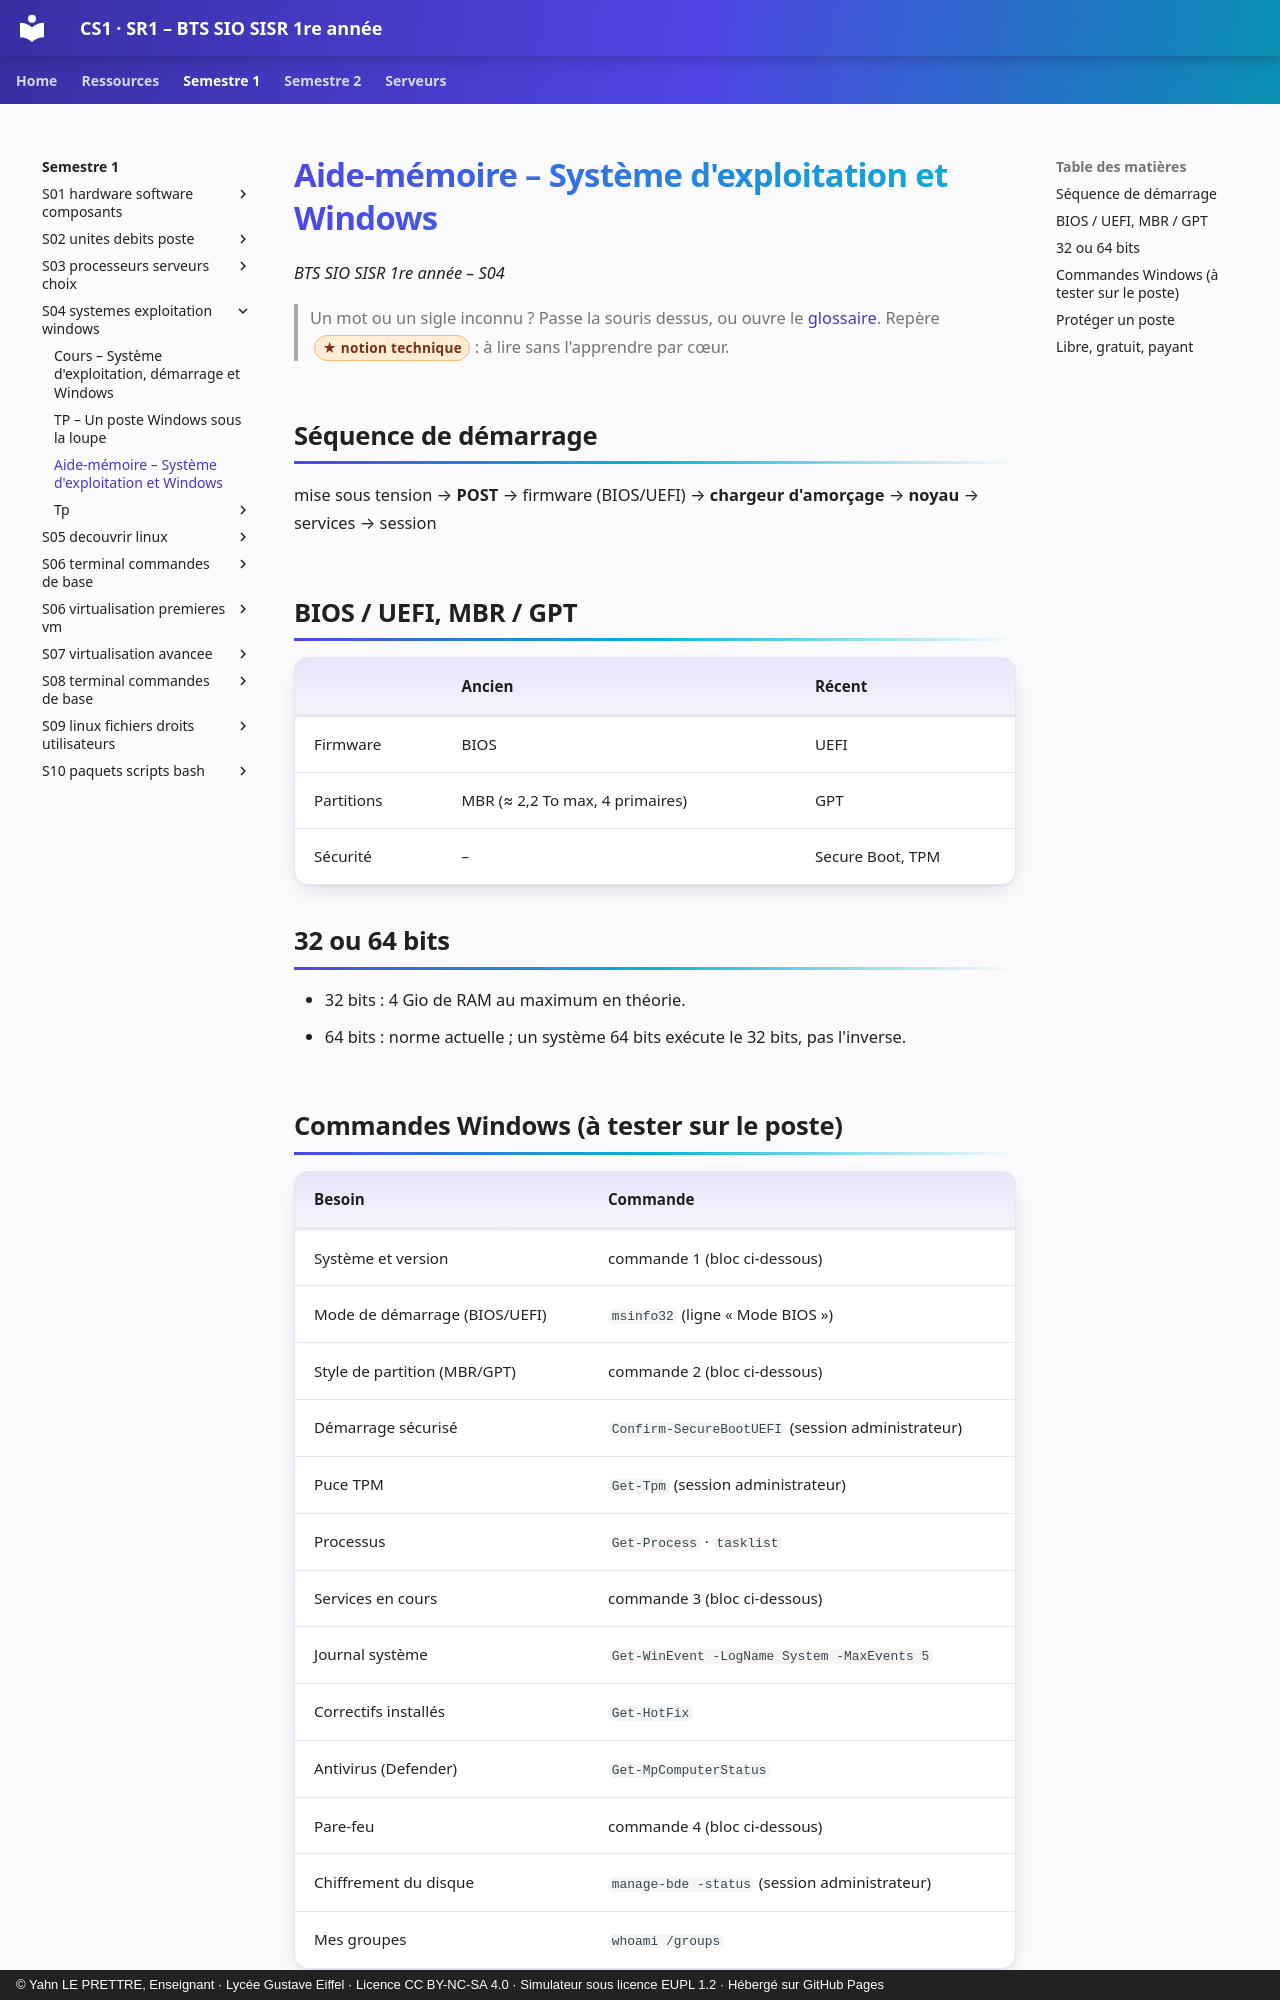

repository: YahnLP/BTS-SIO1-gustave-eiffel · page: semestre-1/S04-systemes-exploitation-windows/03-aide-memoire/index.html · generator: mkdocs · copyright: © Yahn LE PRETTRE, Enseignant · Lycée Gustave Eiffel · Licence CC BY-NC-SA 4.0 · Simulateur sous licence EUPL 1.2 · Hébergé sur GitHub Pages

# Aide-mémoire – Système d'exploitation et Windows

*BTS SIO SISR 1re année – S04*

> Un mot ou un sigle inconnu ? Passe la souris dessus, ou ouvre le [glossaire](../../ressources/glossaire.md). Repère <span class="technique">notion technique</span> : à lire sans l'apprendre par cœur.

## Séquence de démarrage

mise sous tension → **POST** → firmware (BIOS/UEFI) → **chargeur d'amorçage** → **noyau** → services → session

## BIOS / UEFI, MBR / GPT

| | Ancien | Récent |
|---|---|---|
| Firmware | BIOS | UEFI |
| Partitions | MBR (≈ 2,2 To max, 4 primaires) | GPT |
| Sécurité | – | Secure Boot, TPM |

## 32 ou 64 bits

- 32 bits : 4 Gio de RAM au maximum en théorie.
- 64 bits : norme actuelle ; un système 64 bits exécute le 32 bits, pas l'inverse.
